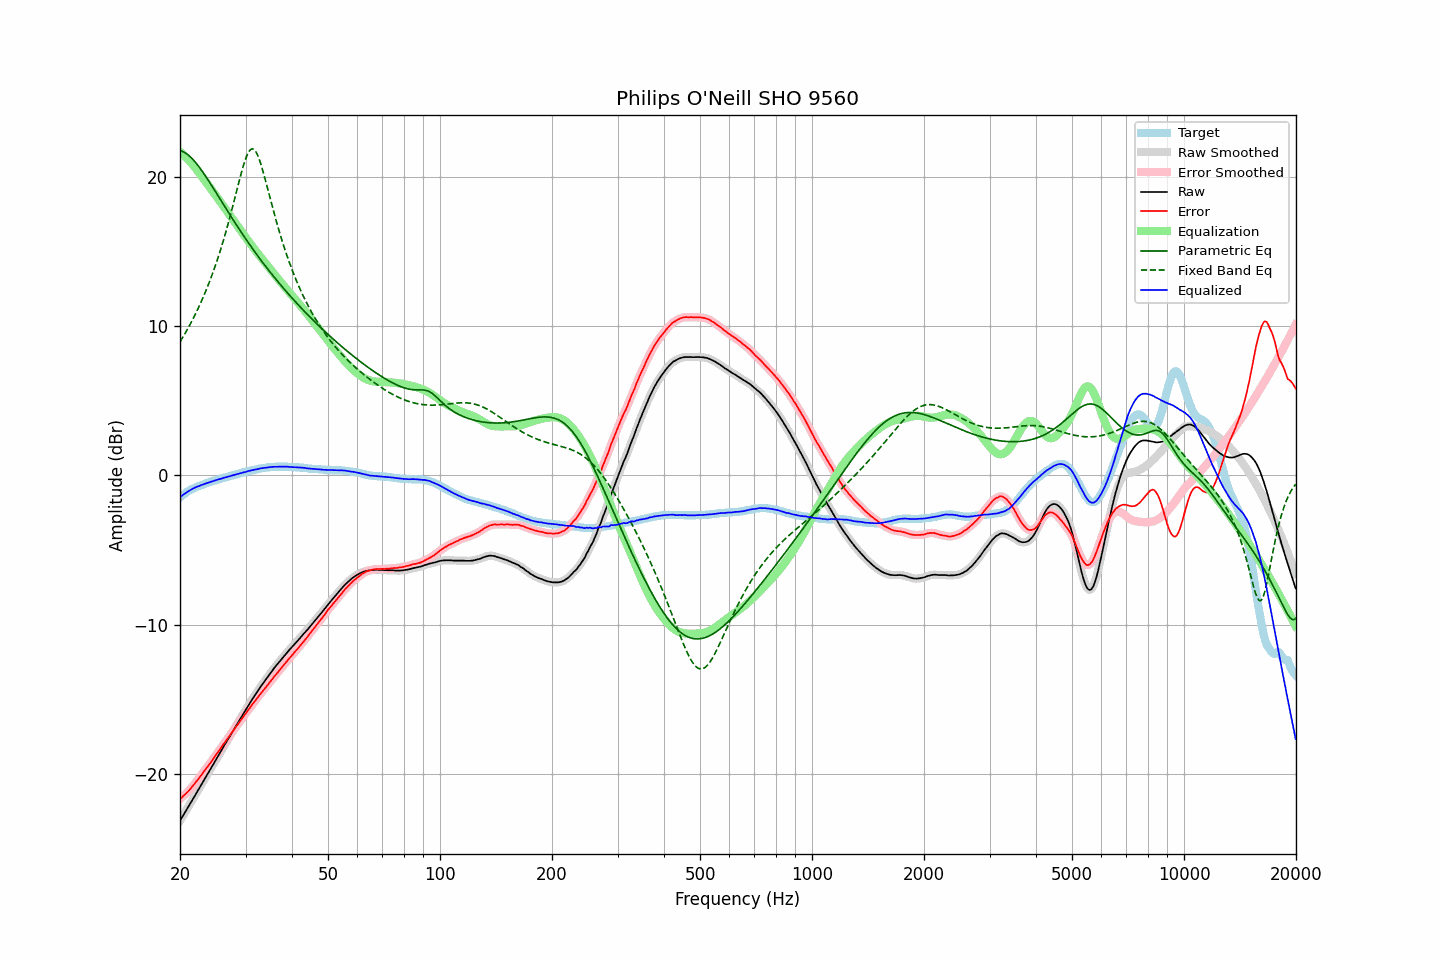

Values plotted in this chart, from the file beside it:
frequency, raw, error, smoothed, error_smoothed, equalization, parametric_eq, fixed_band_eq, equalized_raw, equalized_smoothed, target
20.00, -23.15, -21.68, -23.15, -21.68, 21.68, 21.76, 8.95, -1.47, -1.46, -1.47
20.20, -22.97, -21.59, -22.97, -21.59, 21.59, 21.73, 9.12, -1.38, -1.38, -1.38
20.40, -22.78, -21.49, -22.79, -21.49, 21.49, 21.69, 9.30, -1.29, -1.29, -1.30
20.61, -22.61, -21.38, -22.61, -21.39, 21.39, 21.63, 9.49, -1.22, -1.22, -1.23
20.81, -22.42, -21.29, -22.43, -21.29, 21.28, 21.56, 9.67, -1.14, -1.14, -1.14
21.02, -22.25, -21.19, -22.24, -21.18, 21.17, 21.48, 9.87, -1.07, -1.07, -1.06
21.23, -22.07, -21.07, -22.06, -21.07, 21.06, 21.39, 10.06, -1.01, -1.00, -1.00
21.44, -21.87, -20.94, -21.88, -20.94, 20.94, 21.29, 10.27, -0.94, -0.94, -0.94
21.66, -21.70, -20.81, -21.70, -20.81, 20.81, 21.18, 10.47, -0.89, -0.88, -0.89
21.87, -21.51, -20.68, -21.51, -20.68, 20.68, 21.06, 10.69, -0.83, -0.83, -0.84
22.09, -21.32, -20.54, -21.33, -20.54, 20.54, 20.93, 10.90, -0.78, -0.78, -0.79
22.31, -21.14, -20.41, -21.14, -20.41, 20.40, 20.80, 11.13, -0.74, -0.74, -0.74
22.54, -20.97, -20.27, -20.96, -20.27, 20.26, 20.66, 11.36, -0.71, -0.70, -0.70
22.76, -20.77, -20.12, -20.78, -20.12, 20.12, 20.51, 11.60, -0.66, -0.66, -0.66
22.99, -20.60, -19.97, -20.59, -19.97, 19.97, 20.36, 11.84, -0.62, -0.62, -0.63
23.22, -20.41, -19.82, -20.41, -19.82, 19.83, 20.20, 12.09, -0.58, -0.58, -0.59
23.45, -20.22, -19.68, -20.22, -19.68, 19.68, 20.04, 12.35, -0.54, -0.54, -0.55
23.69, -20.04, -19.53, -20.04, -19.53, 19.54, 19.88, 12.61, -0.50, -0.50, -0.51
23.92, -19.85, -19.39, -19.85, -19.39, 19.39, 19.71, 12.88, -0.46, -0.47, -0.47
24.16, -19.67, -19.26, -19.67, -19.25, 19.24, 19.54, 13.17, -0.43, -0.43, -0.42
24.40, -19.48, -19.10, -19.49, -19.10, 19.09, 19.37, 13.45, -0.39, -0.40, -0.39
24.65, -19.31, -18.94, -19.30, -18.94, 18.94, 19.20, 13.75, -0.36, -0.36, -0.37
24.89, -19.12, -18.79, -19.12, -18.79, 18.79, 19.03, 14.06, -0.33, -0.33, -0.34
25.14, -18.93, -18.64, -18.94, -18.64, 18.64, 18.86, 14.38, -0.29, -0.30, -0.30
25.39, -18.75, -18.49, -18.75, -18.49, 18.49, 18.68, 14.71, -0.27, -0.27, -0.27
25.65, -18.57, -18.34, -18.57, -18.33, 18.33, 18.51, 15.04, -0.23, -0.23, -0.23
25.91, -18.39, -18.18, -18.38, -18.18, 18.18, 18.34, 15.39, -0.21, -0.20, -0.21
26.16, -18.19, -18.02, -18.20, -18.03, 18.03, 18.16, 15.75, -0.16, -0.17, -0.18
26.43, -18.02, -17.88, -18.02, -17.88, 17.88, 17.99, 16.12, -0.14, -0.14, -0.14
26.69, -17.84, -17.73, -17.84, -17.73, 17.73, 17.82, 16.50, -0.11, -0.11, -0.11
26.96, -17.66, -17.58, -17.66, -17.58, 17.58, 17.64, 16.89, -0.08, -0.08, -0.08
27.23, -17.48, -17.43, -17.48, -17.43, 17.43, 17.47, 17.29, -0.05, -0.05, -0.05
27.50, -17.30, -17.28, -17.30, -17.28, 17.28, 17.30, 17.70, -0.02, -0.02, -0.02
27.77, -17.11, -17.12, -17.11, -17.12, 17.12, 17.14, 18.12, 0.01, 0.01, 0.00
28.05, -16.93, -16.98, -16.93, -16.97, 16.97, 16.97, 18.54, 0.04, 0.04, 0.04
28.33, -16.75, -16.82, -16.76, -16.82, 16.82, 16.80, 18.96, 0.07, 0.07, 0.06
28.62, -16.58, -16.67, -16.58, -16.67, 16.68, 16.64, 19.39, 0.10, 0.10, 0.09
28.90, -16.39, -16.53, -16.40, -16.53, 16.53, 16.47, 19.81, 0.13, 0.13, 0.13
29.19, -16.22, -16.37, -16.22, -16.38, 16.38, 16.31, 20.21, 0.16, 0.16, 0.15
29.48, -16.04, -16.25, -16.04, -16.23, 16.23, 16.15, 20.60, 0.19, 0.19, 0.20
29.78, -15.87, -16.08, -15.87, -16.09, 16.08, 15.99, 20.96, 0.22, 0.21, 0.21
30.08, -15.70, -15.94, -15.69, -15.94, 15.94, 15.83, 21.27, 0.24, 0.24, 0.24
30.38, -15.52, -15.79, -15.52, -15.79, 15.79, 15.68, 21.53, 0.27, 0.27, 0.27
30.68, -15.34, -15.64, -15.34, -15.64, 15.64, 15.52, 21.73, 0.31, 0.30, 0.30
30.99, -15.17, -15.49, -15.17, -15.49, 15.50, 15.37, 21.85, 0.33, 0.33, 0.32
31.30, -15.00, -15.34, -15.00, -15.35, 15.35, 15.22, 21.89, 0.35, 0.35, 0.34
31.61, -14.84, -15.21, -14.84, -15.21, 15.21, 15.06, 21.85, 0.37, 0.37, 0.37
31.93, -14.68, -15.07, -14.68, -15.07, 15.07, 14.92, 21.73, 0.39, 0.39, 0.39
32.24, -14.51, -14.93, -14.51, -14.93, 14.93, 14.77, 21.53, 0.41, 0.42, 0.41
32.57, -14.35, -14.79, -14.35, -14.79, 14.79, 14.62, 21.27, 0.44, 0.44, 0.44
32.89, -14.18, -14.65, -14.19, -14.65, 14.66, 14.48, 20.97, 0.47, 0.47, 0.46
33.22, -14.04, -14.52, -14.03, -14.52, 14.52, 14.33, 20.62, 0.48, 0.49, 0.48
33.55, -13.88, -14.39, -13.88, -14.39, 14.38, 14.19, 20.24, 0.50, 0.50, 0.50
33.89, -13.74, -14.25, -13.74, -14.25, 14.25, 14.05, 19.84, 0.51, 0.51, 0.51
34.23, -13.59, -14.12, -13.59, -14.12, 14.11, 13.91, 19.43, 0.53, 0.53, 0.53
34.57, -13.44, -13.98, -13.44, -13.98, 13.98, 13.77, 19.02, 0.54, 0.54, 0.54
34.92, -13.29, -13.84, -13.29, -13.84, 13.84, 13.64, 18.60, 0.55, 0.56, 0.55
35.27, -13.14, -13.71, -13.14, -13.70, 13.71, 13.50, 18.19, 0.57, 0.57, 0.57
35.62, -13.00, -13.56, -13.00, -13.57, 13.57, 13.37, 17.78, 0.58, 0.58, 0.56
35.97, -12.85, -13.43, -12.86, -13.44, 13.44, 13.23, 17.39, 0.58, 0.58, 0.57
... 635 more rows
